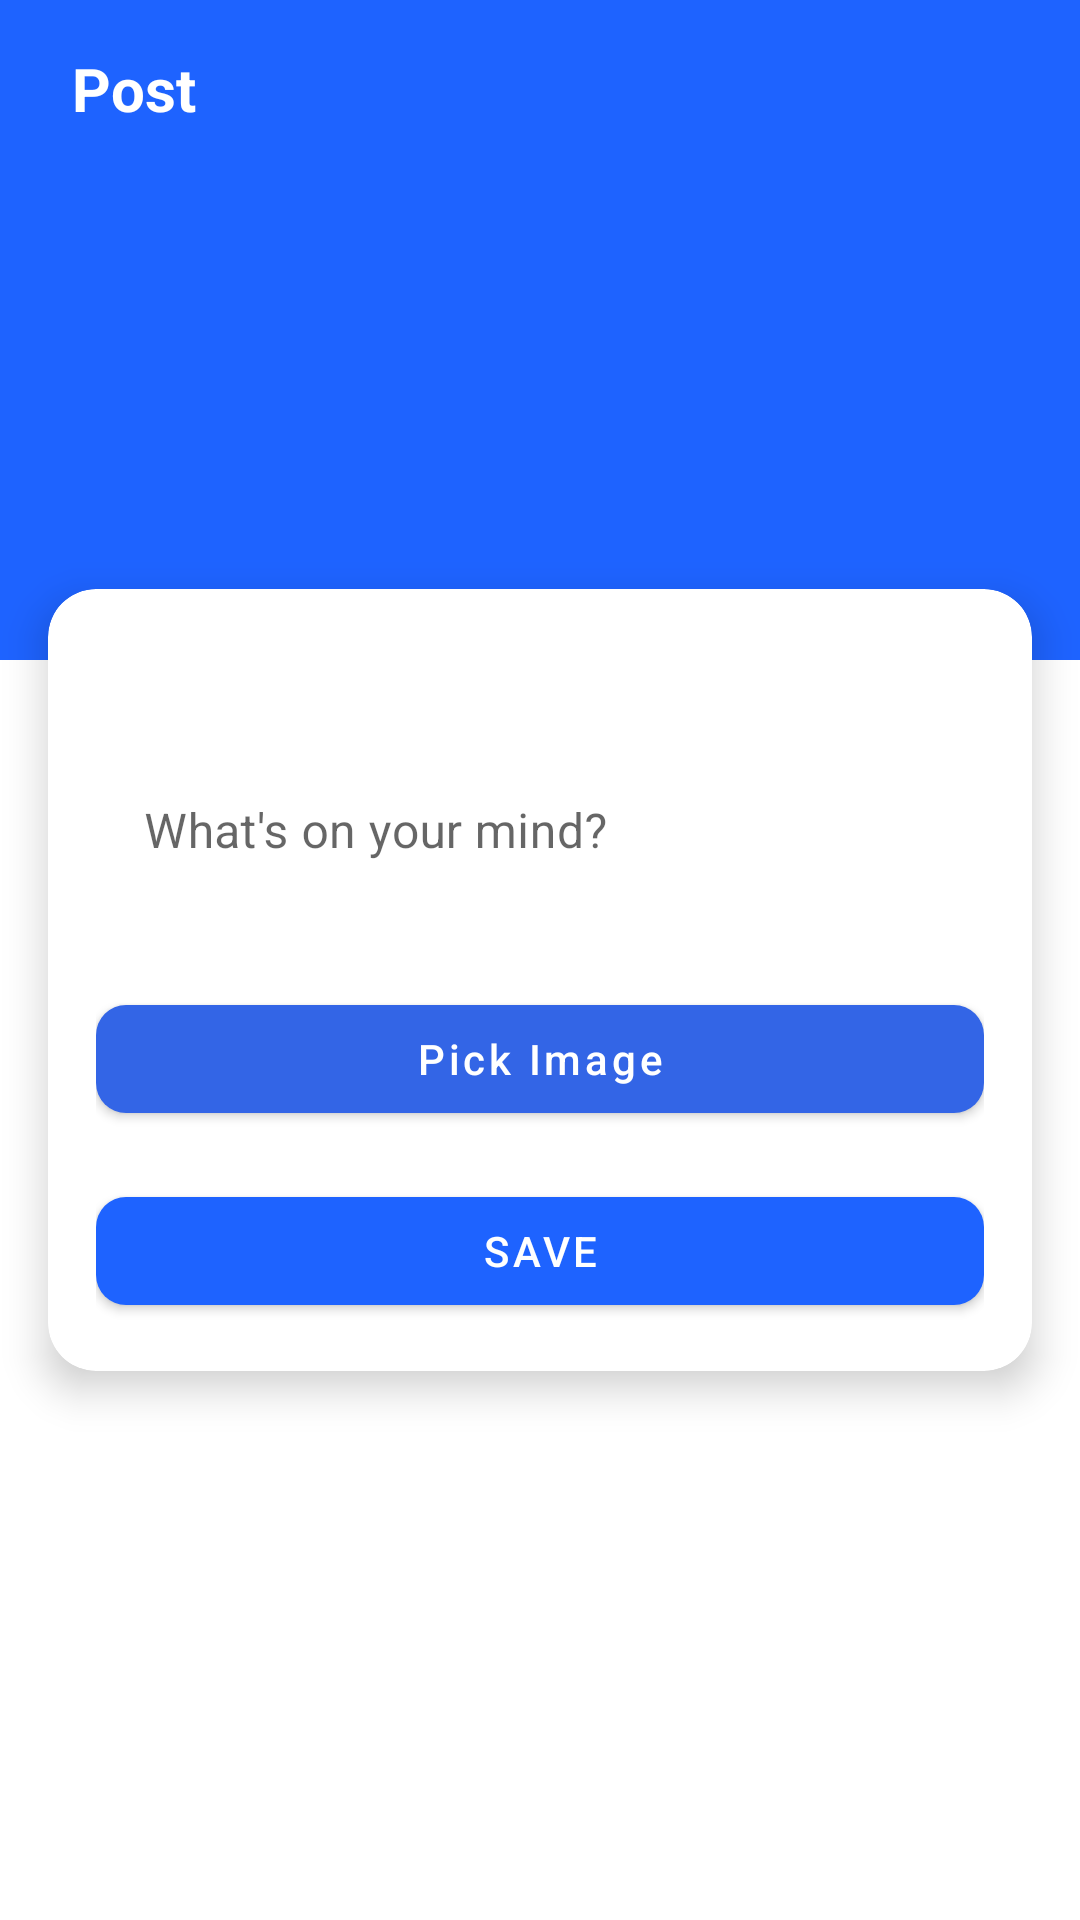

This screen was rendered from an Android layout file. Write that file and the resources it references.
<!-- AndroidManifest.xml: application theme Theme.CityConnect -->
<!-- res/layout/fragment_post_editor.xml -->
<?xml version="1.0" encoding="utf-8"?>
<androidx.constraintlayout.widget.ConstraintLayout xmlns:android="http://schemas.android.com/apk/res/android"
    xmlns:app="http://schemas.android.com/apk/res-auto"
    android:layout_width="match_parent"
    android:layout_height="match_parent">

    
    <View
        android:id="@+id/headerBg"
        android:layout_width="0dp"
        android:layout_height="220dp"
        android:background="@drawable/bg_profile_header"
        app:layout_constraintEnd_toEndOf="parent"
        app:layout_constraintStart_toStartOf="parent"
        app:layout_constraintTop_toTopOf="parent" />

    <TextView
        android:id="@+id/tvTitle"
        android:layout_width="wrap_content"
        android:layout_height="wrap_content"
        android:layout_marginStart="24dp"
        android:layout_marginTop="16dp"
        android:text="Post"
        android:textColor="@android:color/white"
        android:textSize="20sp"
        android:textStyle="bold"
        app:layout_constraintStart_toStartOf="parent"
        app:layout_constraintTop_toTopOf="parent" />

    <ProgressBar
        android:id="@+id/progress"
        style="?android:attr/progressBarStyleSmall"
        android:layout_width="wrap_content"
        android:layout_height="wrap_content"
        android:layout_marginTop="8dp"
        android:visibility="gone"
        app:layout_constraintEnd_toEndOf="parent"
        app:layout_constraintStart_toStartOf="parent"
        app:layout_constraintTop_toBottomOf="@id/tvTitle" />

    <com.google.android.material.card.MaterialCardView
        android:id="@+id/postCard"
        android:layout_width="0dp"
        android:layout_height="wrap_content"
        android:layout_marginStart="16dp"
        android:layout_marginEnd="16dp"
        android:layout_marginTop="-24dp"
        app:cardCornerRadius="16dp"
        app:cardElevation="8dp"
        app:layout_constraintEnd_toEndOf="parent"
        app:layout_constraintStart_toStartOf="parent"
        app:layout_constraintTop_toBottomOf="@id/headerBg">

        <LinearLayout
            android:layout_width="match_parent"
            android:layout_height="wrap_content"
            android:orientation="vertical"
            android:padding="16dp">

            <com.google.android.material.textfield.TextInputLayout
                android:id="@+id/tilPostText"
                android:layout_width="match_parent"
                android:layout_height="wrap_content"
                android:hint="What's on your mind?"
                app:boxBackgroundMode="none">

                <com.google.android.material.textfield.TextInputEditText
                    android:id="@+id/etText"
                    android:layout_width="match_parent"
                    android:layout_height="wrap_content"
                    android:inputType="textMultiLine"
                    android:minLines="3" />

            </com.google.android.material.textfield.TextInputLayout>

            <com.google.android.material.button.MaterialButton
                android:id="@+id/btnPickImage"
                android:layout_width="match_parent"
                android:layout_height="48dp"
                android:layout_marginTop="12dp"
                android:text="Pick Image"
                android:textAllCaps="false"
                app:backgroundTint="#3365E6"
                app:cornerRadius="10dp" />

            <com.google.android.material.imageview.ShapeableImageView
                android:id="@+id/ivPreview"
                android:layout_width="match_parent"
                android:layout_height="180dp"
                android:layout_marginTop="12dp"
                android:contentDescription="@null"
                android:scaleType="centerCrop"
                android:visibility="gone"
                app:shapeAppearanceOverlay="@style/ShapeAppearanceOverlay.CityConnect.Rounded16" />

            <com.google.android.material.button.MaterialButton
                android:id="@+id/btnSave"
                android:layout_width="match_parent"
                android:layout_height="48dp"
                android:layout_marginTop="16dp"
                android:text="Save"
                android:textAllCaps="true"
                android:textColor="@android:color/white"
                app:backgroundTint="#1E63FF"
                app:cornerRadius="10dp" />

        </LinearLayout>
    </com.google.android.material.card.MaterialCardView>

</androidx.constraintlayout.widget.ConstraintLayout>
<!-- resources referenced by this layout -->
<resources>
  <!-- drawable bg_profile_header (drawable) -->
  <?xml version="1.0" encoding="utf-8"?>
  <shape xmlns:android="http://schemas.android.com/apk/res/android">
      <solid android:color="#1E63FF" />
  </shape>
  <style name="ShapeAppearanceOverlay.CityConnect.Rounded16" parent="">
          <item name="cornerFamily">rounded</item>
          <item name="cornerSize">16dp</item>
      </style>
  <style name="Theme.CityConnect" parent="Base.Theme.CityConnect" />
  <style name="Base.Theme.CityConnect" parent="Theme.MaterialComponents.DayNight.NoActionBar">
          
          
      </style>
</resources>
